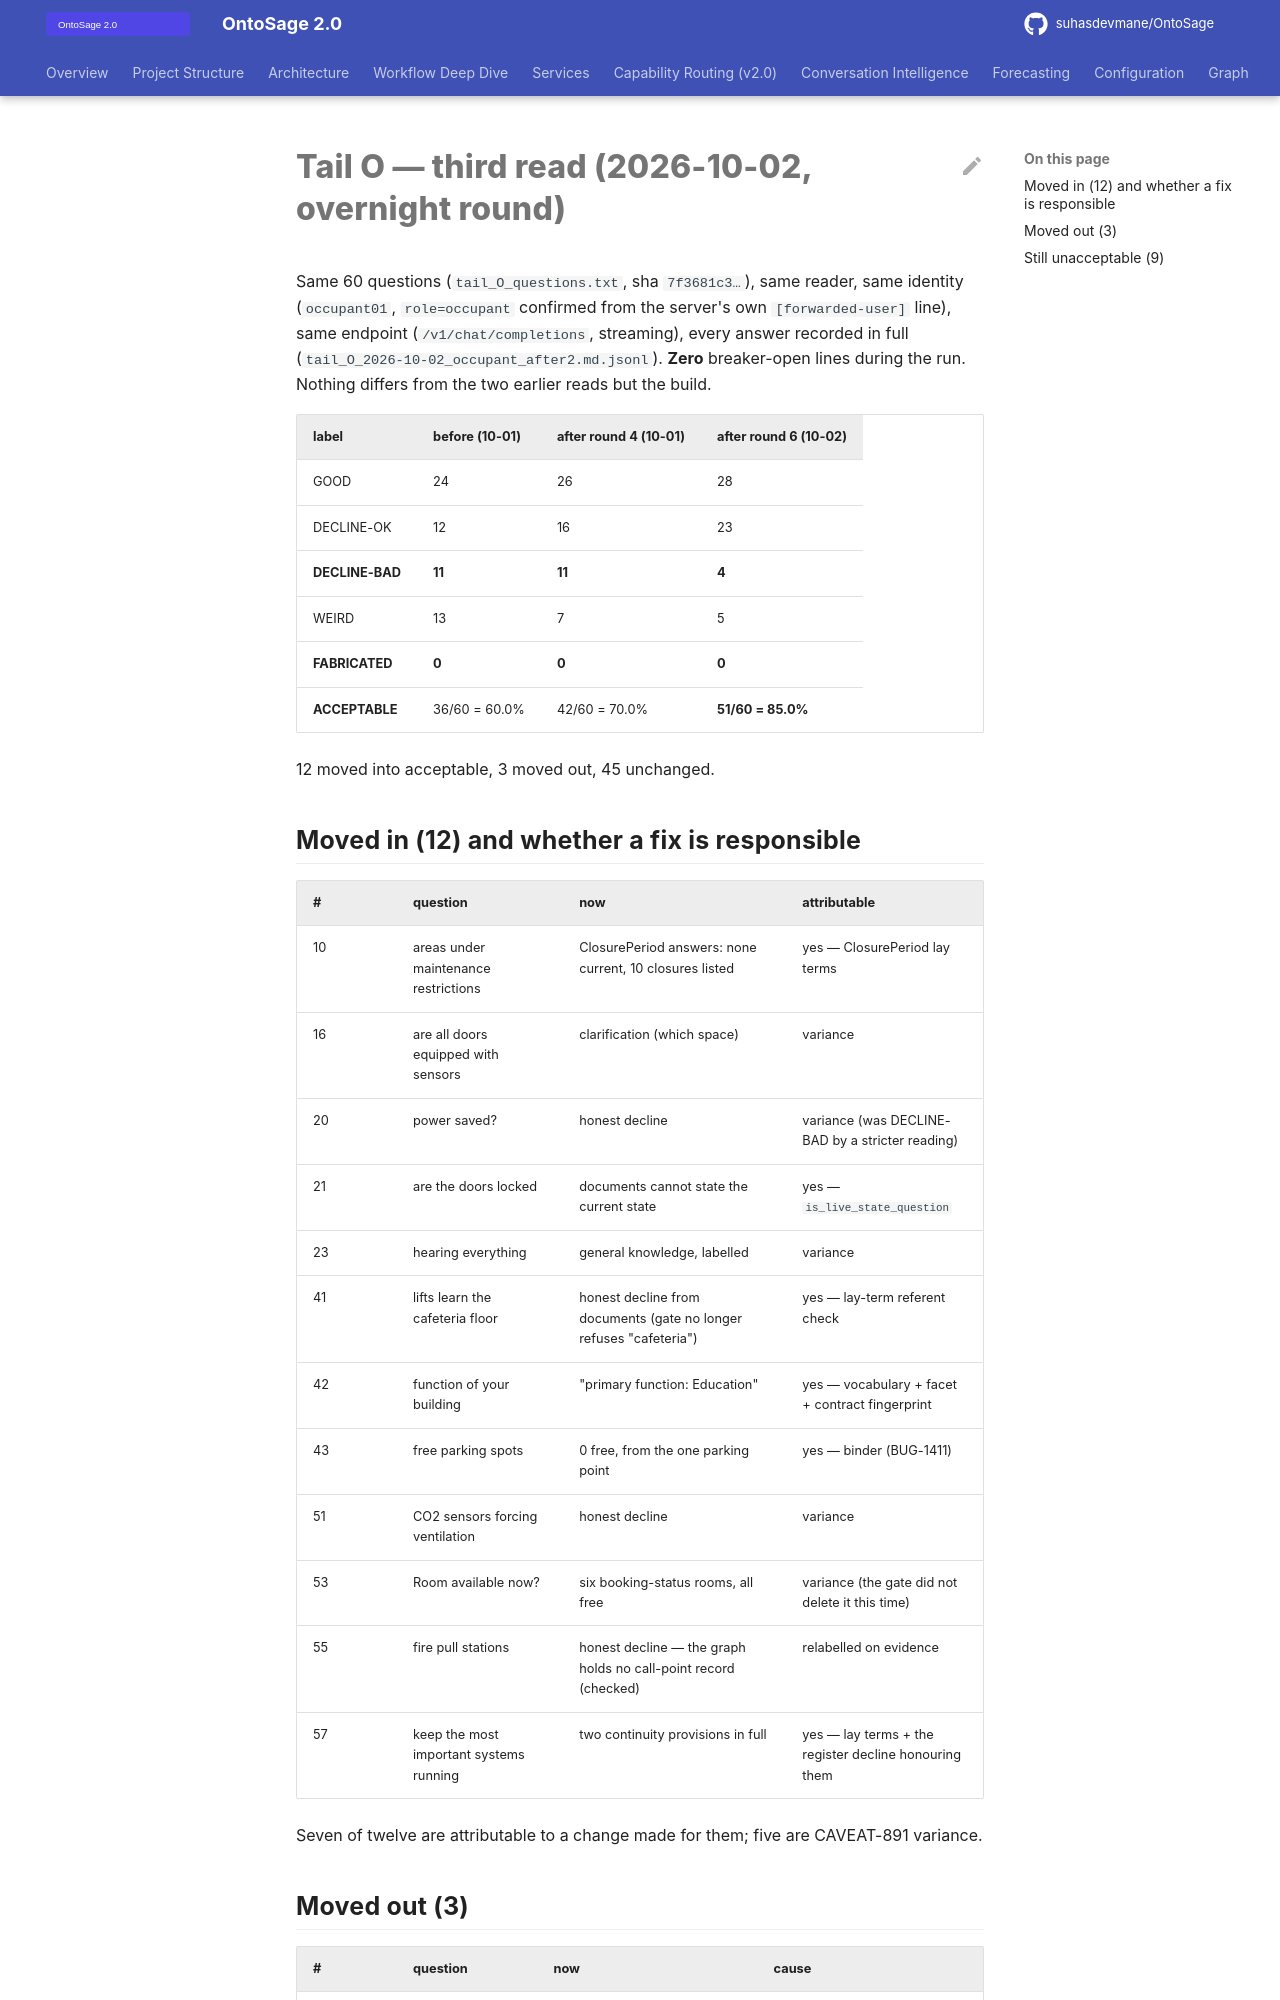

repository: suhasdevmane/OntoSage · page: phase0/tail_O_2026-10-02_read/index.html · generator: mkdocs

# Tail O — third read (2026-10-02, overnight round)

Same 60 questions (`tail_O_questions.txt`, sha `7f3681c3…`), same reader, same identity
(`occupant01`, `role=occupant` confirmed from the server's own `[forwarded-user]` line), same
endpoint (`/v1/chat/completions`, streaming), every answer recorded in full
(`tail_O_2026-10-02_occupant_after2.md.jsonl`). **Zero** breaker-open lines during the run.
Nothing differs from the two earlier reads but the build.

| label | before (10-01) | after round 4 (10-01) | after round 6 (10-02) |
|---|---|---|---|
| GOOD | 24 | 26 | 28 |
| DECLINE-OK | 12 | 16 | 23 |
| **DECLINE-BAD** | **11** | **11** | **4** |
| WEIRD | 13 | 7 | 5 |
| **FABRICATED** | **0** | **0** | **0** |
| **ACCEPTABLE** | 36/60 = 60.0% | 42/60 = 70.0% | **51/60 = 85.0%** |

12 moved into acceptable, 3 moved out, 45 unchanged.

## Moved in (12) and whether a fix is responsible

| # | question | now | attributable |
|---|---|---|---|
| 10 | areas under maintenance restrictions | ClosurePeriod answers: none current, 10 closures listed | yes — ClosurePeriod lay terms |
| 16 | are all doors equipped with sensors | clarification (which space) | variance |
| 20 | power saved? | honest decline | variance (was DECLINE-BAD by a stricter reading) |
| 21 | are the doors locked | documents cannot state the current state | yes — `is_live_state_question` |
| 23 | hearing everything | general knowledge, labelled | variance |
| 41 | lifts learn the cafeteria floor | honest decline from documents (gate no longer refuses "cafeteria") | yes — lay-term referent check |
| 42 | function of your building | "primary function: Education" | yes — vocabulary + facet + contract fingerprint |
| 43 | free parking spots | 0 free, from the one parking point | yes — binder (BUG-1411) |
| 51 | CO2 sensors forcing ventilation | honest decline | variance |
| 53 | Room available now? | six booking-status rooms, all free | variance (the gate did not delete it this time) |
| 55 | fire pull stations | honest decline — the graph holds no call-point record (checked) | relabelled on evidence |
| 57 | keep the most important systems running | two continuity provisions in full | yes — lay terms + the register decline honouring them |

Seven of twelve are attributable to a change made for them; five are CAVEAT-891 variance.
